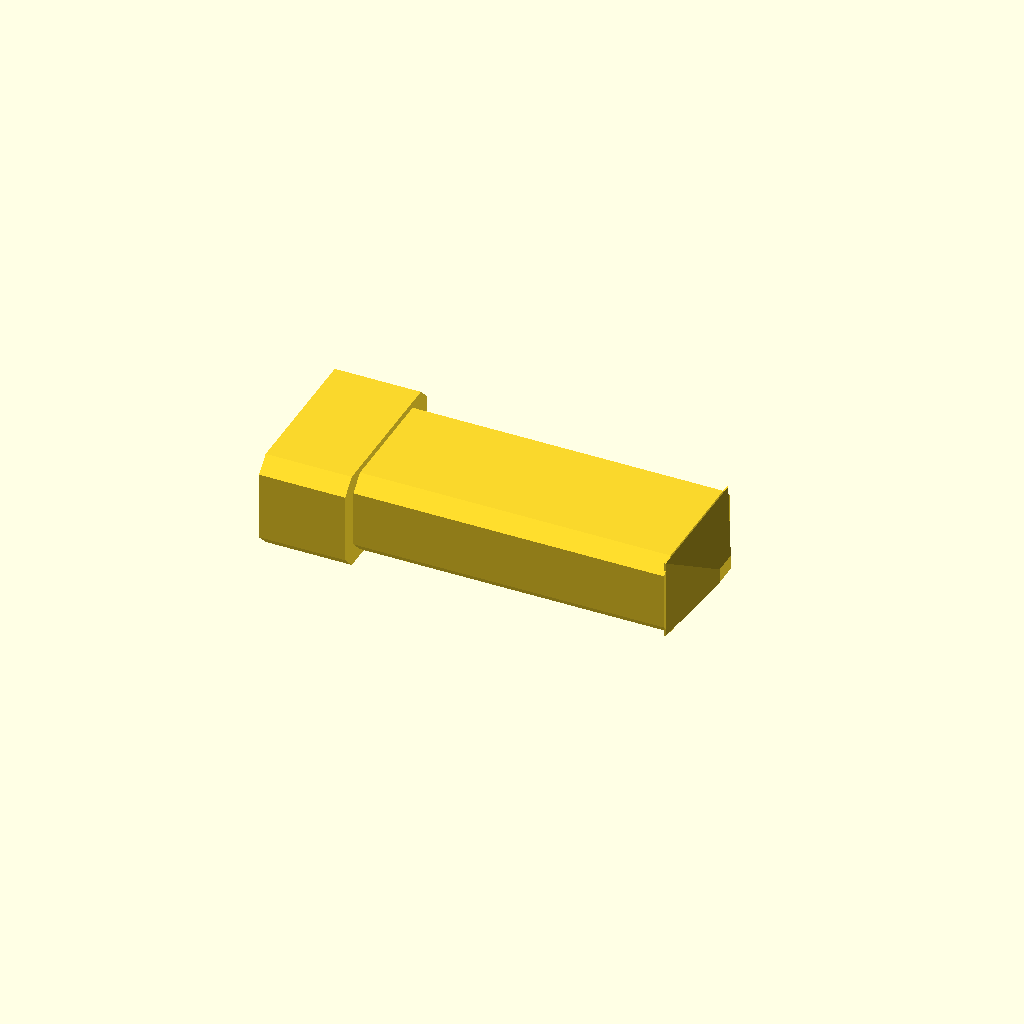
Cell 1: rendered with the file's own defaults.
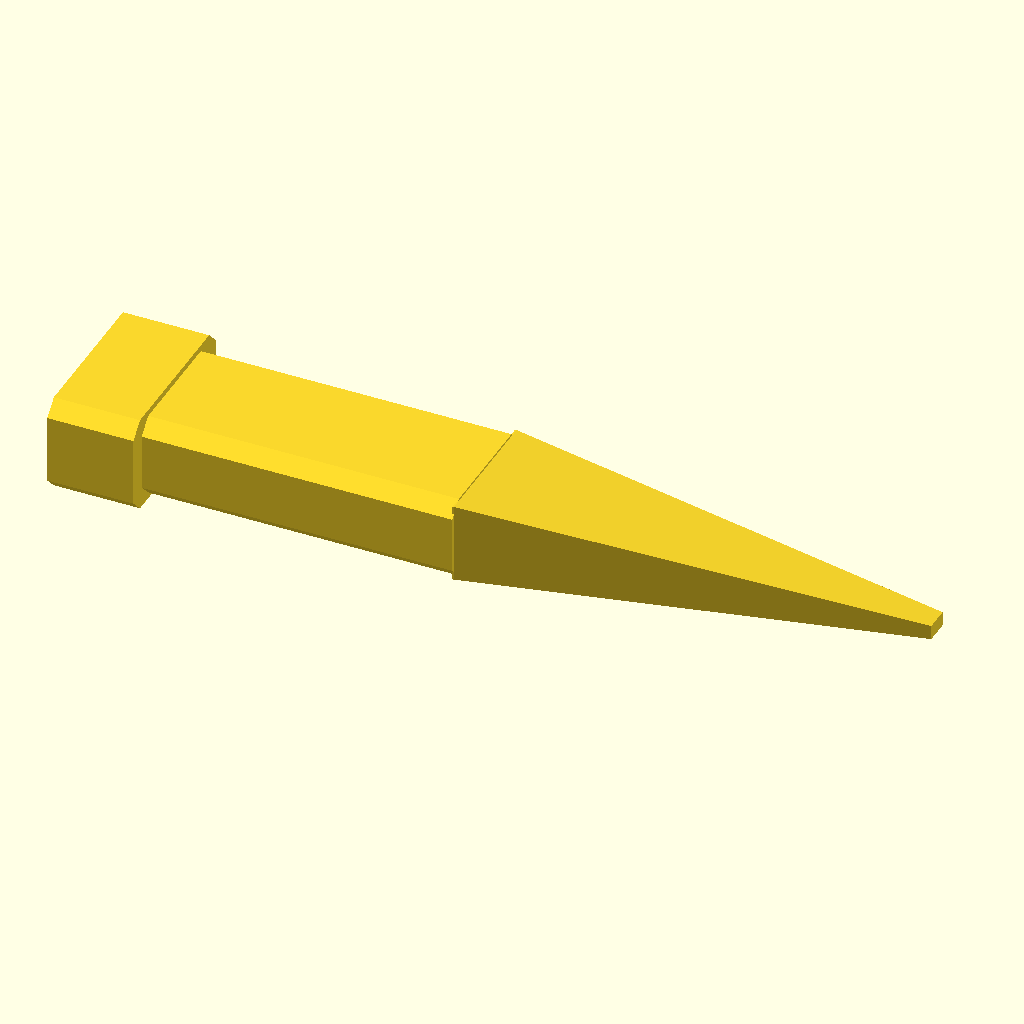
Cell 2: the same model with L = 0.6.
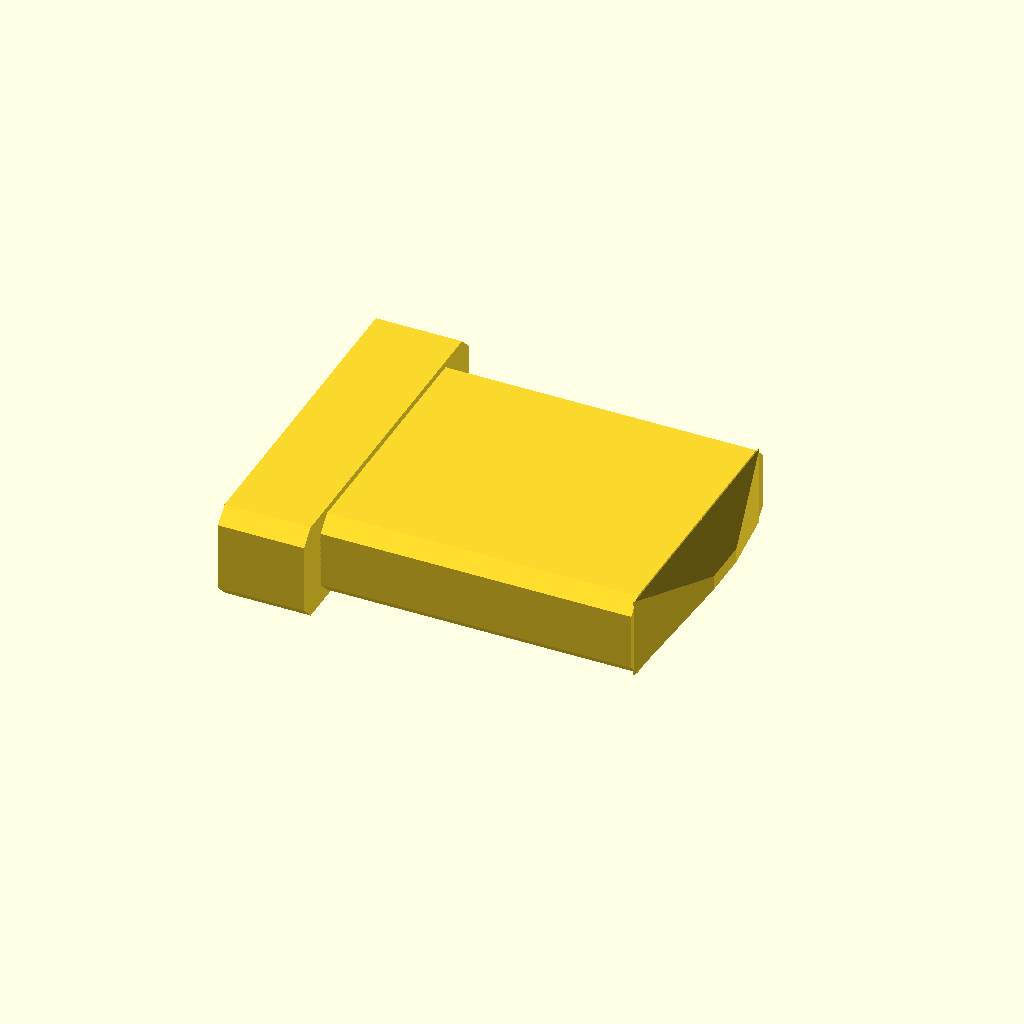
Cell 3: the same model with W = 0.2.
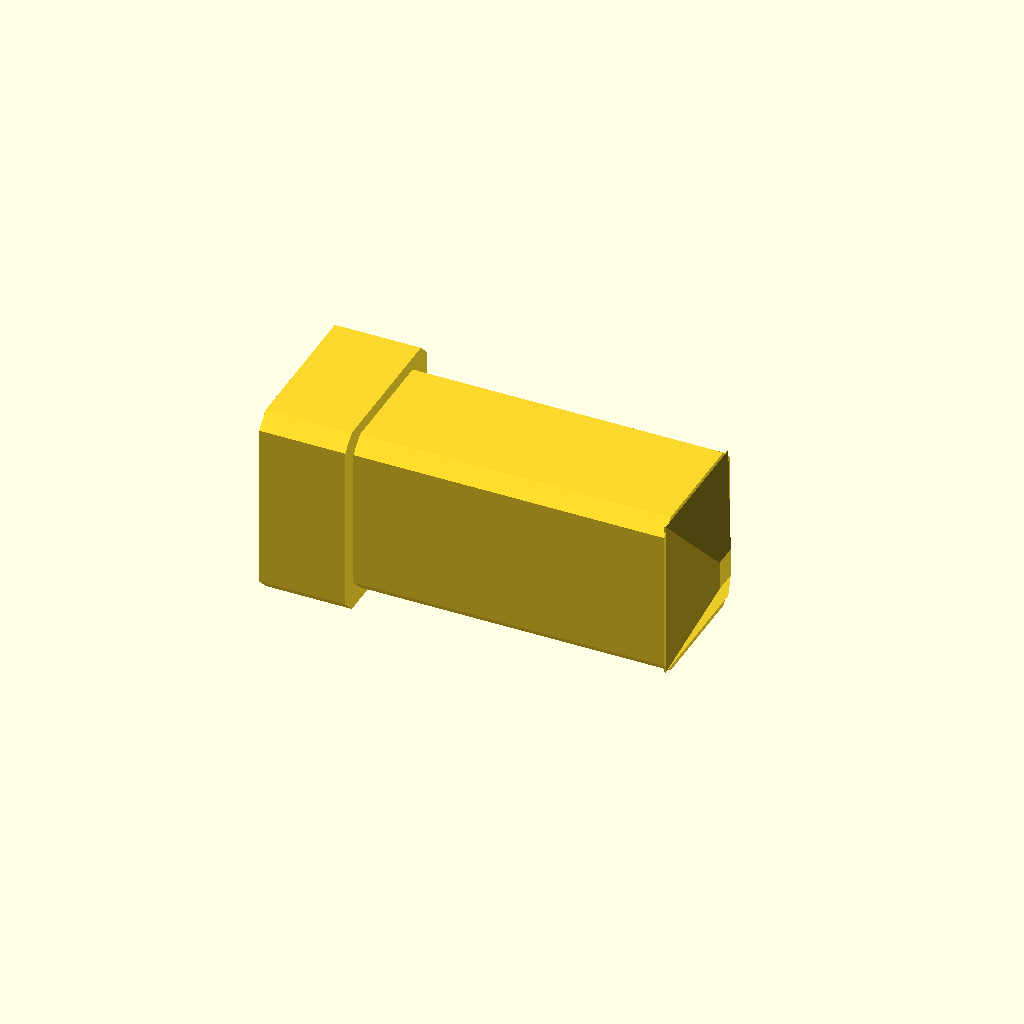
Cell 4 — H set to 0.12, the other parameters unchanged.
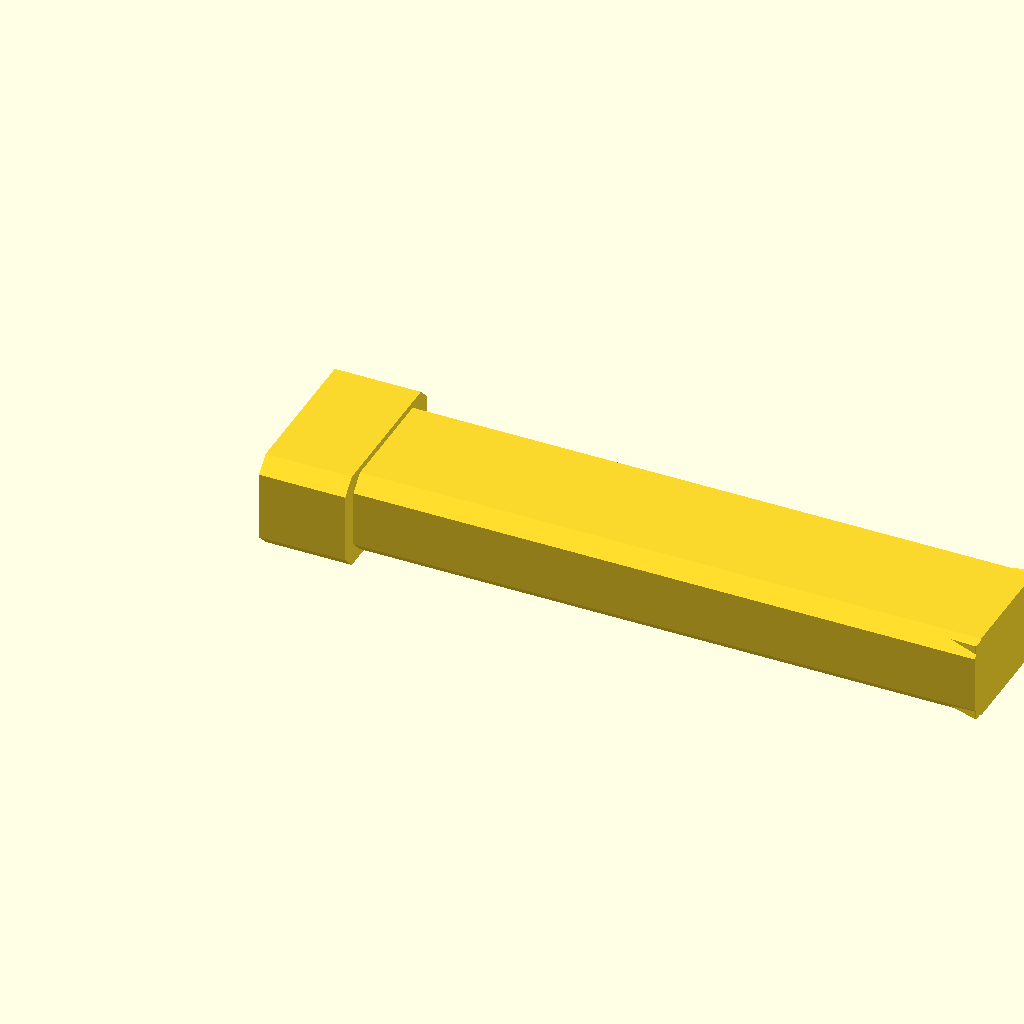
Cell 5: the same model with shaft_L = 0.44.
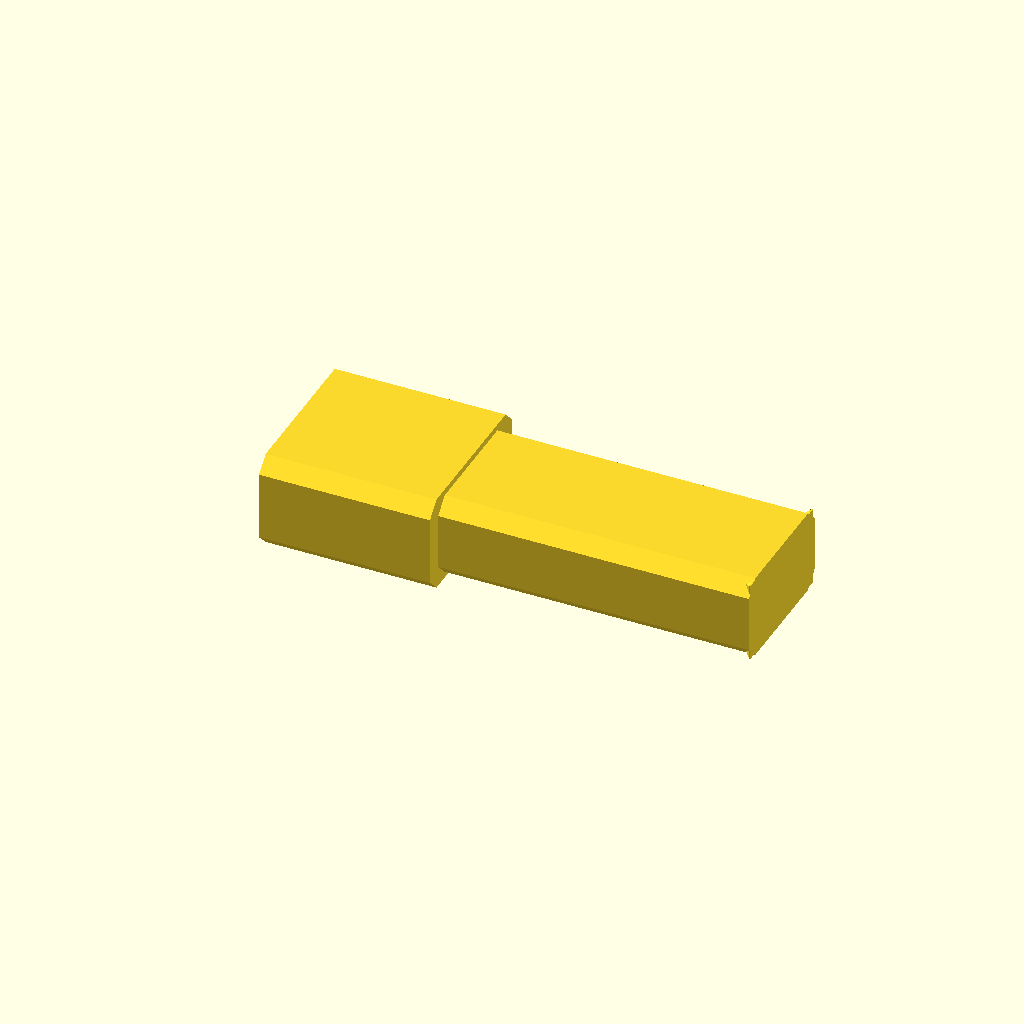
Cell 6: the same model with head_L = 0.12.
One fixed orthographic camera (rotation 55°, 0°, 25°; colour scheme Cornfield) for every cell.
The OpenSCAD source (results/abc/baselines/gpt52/scad/0056068_partstudio_01_model_ste_00_512.scad):
$fn=64;

L = 0.30;
W = 0.10;
H = 0.06;

shaft_L = 0.22;
head_L  = 0.06;
tip_L   = L - shaft_L - head_L;

module faceted_prism(len, w, h, facet=0.012) {
    hull() {
        translate([-len/2, 0, 0]) cube([0.001, w-2*facet, h], center=true);
        translate([ len/2, 0, 0]) cube([0.001, w-2*facet, h], center=true);
        translate([-len/2, 0, 0]) cube([0.001, w, h-2*facet], center=true);
        translate([ len/2, 0, 0]) cube([0.001, w, h-2*facet], center=true);
    }
}

module tapered_tip(len, w, h, tip_scale=0.25) {
    hull() {
        translate([-len/2, 0, 0]) cube([0.001, w, h], center=true);
        translate([ len/2, 0, 0]) scale([1, tip_scale, tip_scale]) cube([0.001, w, h], center=true);
    }
}

module collar_with_socket(len, r, h, socket=0.028, depth=0.035) {
    difference() {
        union() {
            translate([0,0,0]) cylinder(h=len, r=r, center=true, $fn=6);
            translate([0,0,0]) cylinder(h=len*0.55, r=r*0.92, center=true, $fn=64);
        }
        translate([0,0, len/2 - depth/2 + 0.0001])
            rotate([0,0,45])
                cube([socket, socket, depth+0.0002], center=true);
        translate([0,0, len/2 - depth + 0.0001])
            cylinder(h=depth*0.35, r=socket*0.35, center=false, $fn=32);
    }
}

module head_block(len, w, h) {
    faceted_prism(len, w, h, facet=0.010);
}

module tool_body() {
    union() {
        translate([-(L/2) + head_L/2, 0, 0])
            head_block(head_L, W*1.25, H*1.15);

        translate([-(L/2) + head_L + shaft_L/2, 0, 0])
            faceted_prism(shaft_L, W, H, facet=0.010);

        translate([-(L/2) + head_L + shaft_L + tip_L/2, 0, 0])
            tapered_tip(tip_L, W*0.95, H*0.95, tip_scale=0.18);

        translate([-(L/2) + head_L*0.35, 0, 0])
            rotate([0,90,0])
                collar_with_socket(len=0.045, r=0.030, h=H*1.2, socket=0.028, depth=0.030);
    }
}

tool_body();
Customizer parameters (derived from the source; name, type, default, range or options):
L: number, default 0.3
W: number, default 0.1
H: number, default 0.06
shaft_L: number, default 0.22
head_L: number, default 0.06
